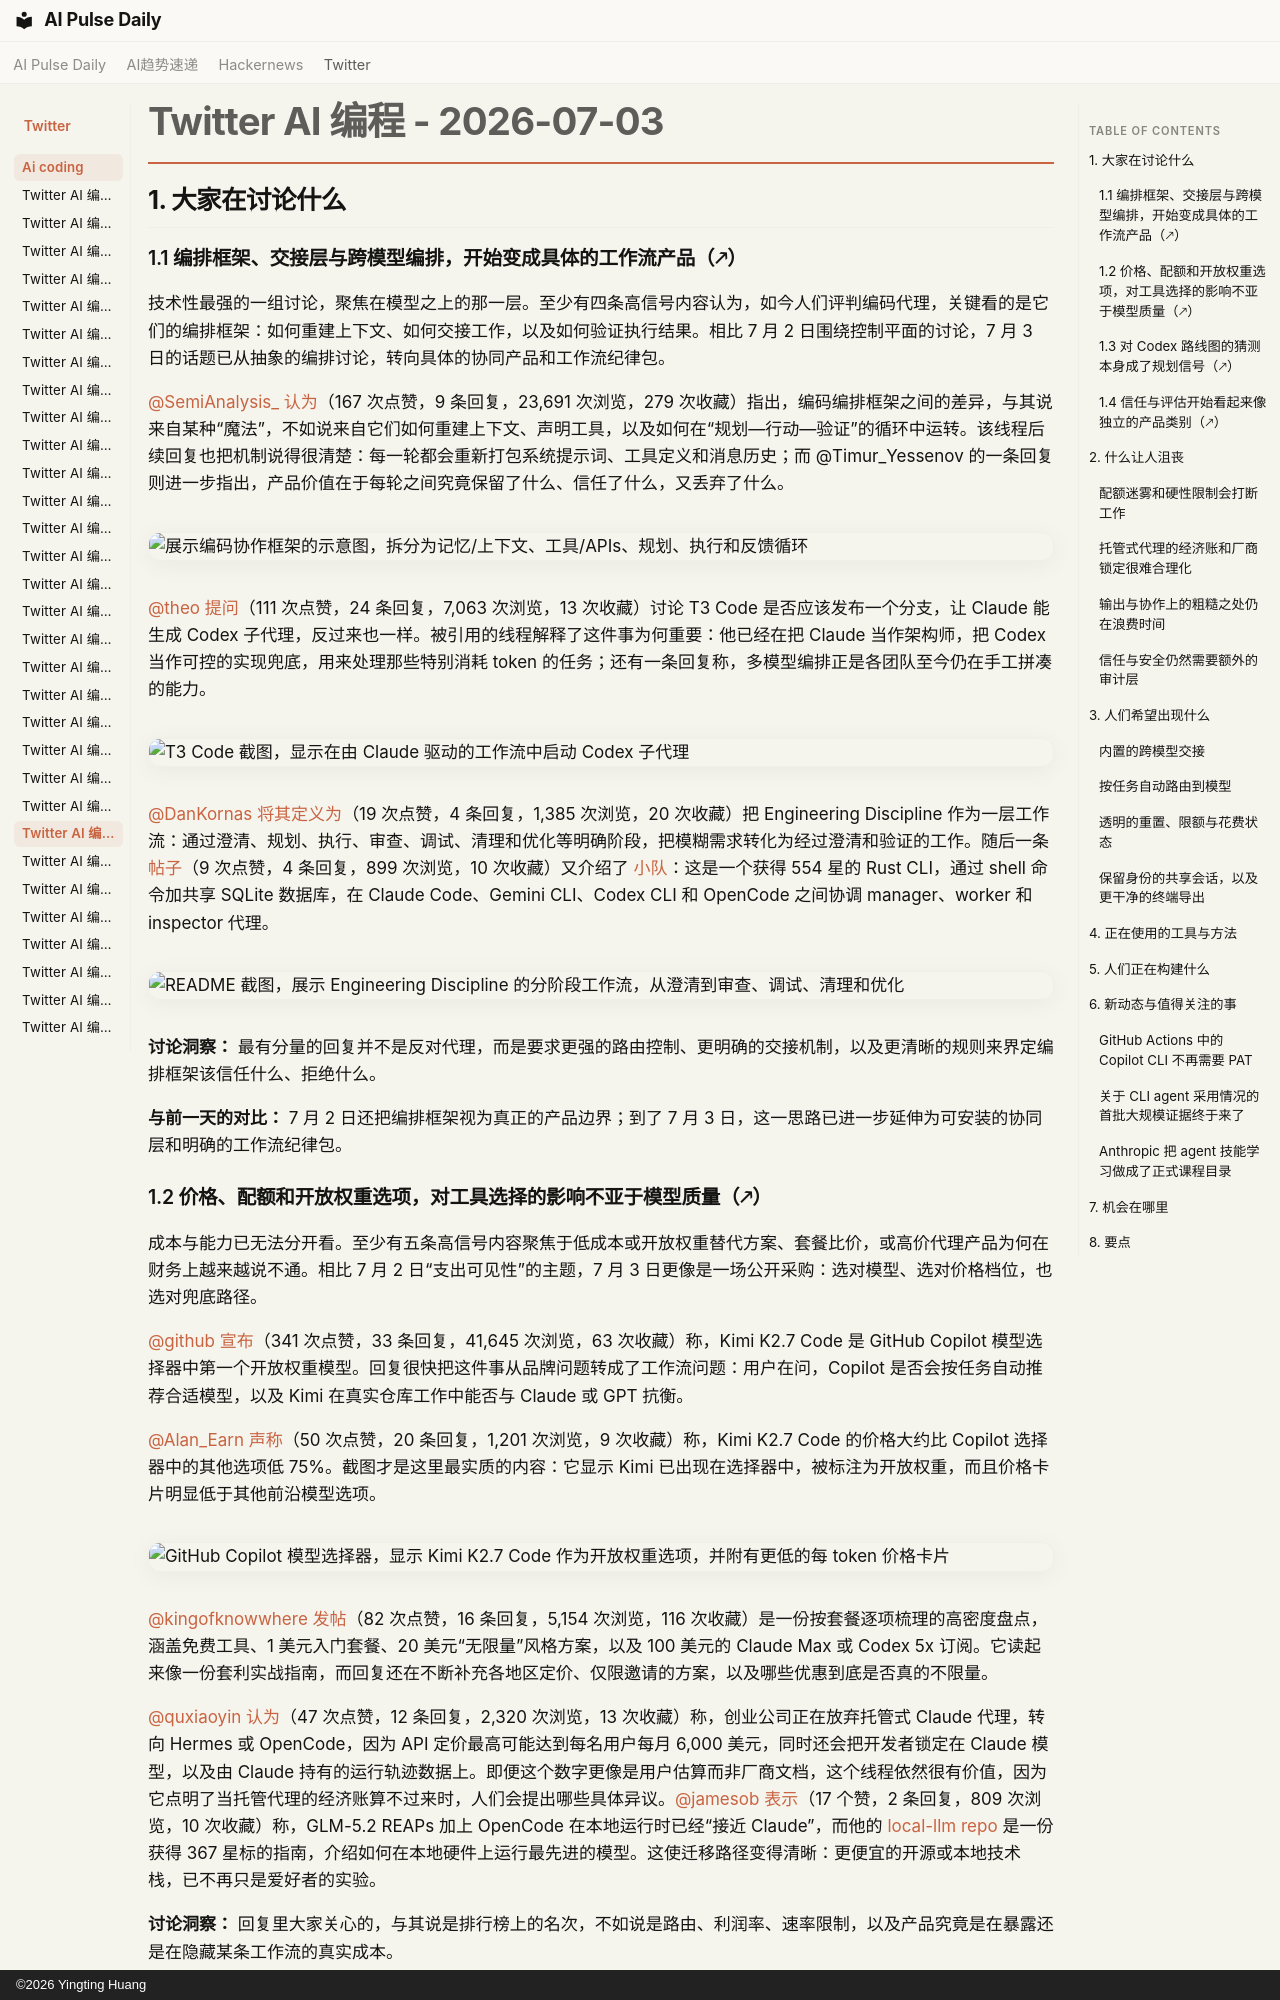

repository: vibewatch/vibewatch.github.io · page: twitter/ai-coding/2026-07-03.zh/index.html · generator: mkdocs · copyright: ©2026 Yingting Huang

# Twitter AI 编程 - 2026-07-03

## 1. 大家在讨论什么

### 1.1 编排框架、交接层与跨模型编排，开始变成具体的工作流产品（🡕）

技术性最强的一组讨论，聚焦在模型之上的那一层。至少有四条高信号内容认为，如今人们评判编码代理，关键看的是它们的编排框架：如何重建上下文、如何交接工作，以及如何验证执行结果。相比 7 月 2 日围绕控制平面的讨论，7 月 3 日的话题已从抽象的编排讨论，转向具体的协同产品和工作流纪律包。

[@SemiAnalysis_](https://x.com/SemiAnalysis_) [认为](https://x.com/SemiAnalysis_/status/2073149985802105086)（167 次点赞，9 条回复，23,691 次浏览，279 次收藏）指出，编码编排框架之间的差异，与其说来自某种“魔法”，不如说来自它们如何重建上下文、声明工具，以及如何在“规划—行动—验证”的循环中运转。该线程后续回复也把机制说得很清楚：每一轮都会重新打包系统提示词、工具定义和消息历史；而 @Timur_Yessenov 的一条回复则进一步指出，产品价值在于每轮之间究竟保留了什么、信任了什么，又丢弃了什么。

![展示编码协作框架的示意图，拆分为记忆/上下文、工具/APIs、规划、执行和反馈循环](https://pbs.twimg.com/media/HMVO7KOWAAA6ZR7.jpg)

[@theo](https://x.com/theo) [提问](https://x.com/theo/status/2072869036615155735)（111 次点赞，24 条回复，7,063 次浏览，13 次收藏）讨论 T3 Code 是否应该发布一个分支，让 Claude 能生成 Codex 子代理，反过来也一样。被引用的线程解释了这件事为何重要：他已经在把 Claude 当作架构师，把 Codex 当作可控的实现兜底，用来处理那些特别消耗 token 的任务；还有一条回复称，多模型编排正是各团队至今仍在手工拼凑的能力。

![T3 Code 截图，显示在由 Claude 驱动的工作流中启动 Codex 子代理](https://pbs.twimg.com/media/HMRPTUJaEAAHfAD.jpg)

[@DanKornas](https://x.com/DanKornas) [将其定义为](https://x.com/DanKornas/status/2072875206301851970)（19 次点赞，4 条回复，1,385 次浏览，20 次收藏）把 Engineering Discipline 作为一层工作流：通过澄清、规划、执行、审查、调试、清理和优化等明确阶段，把模糊需求转化为经过澄清和验证的工作。随后一条 [帖子](https://x.com/DanKornas/status/2073147213287719042)（9 次点赞，4 条回复，899 次浏览，10 次收藏）又介绍了 [小队](https://github.com/mco-org/squad)：这是一个获得 554 星的 Rust CLI，通过 shell 命令加共享 SQLite 数据库，在 Claude Code、Gemini CLI、Codex CLI 和 OpenCode 之间协调 manager、worker 和 inspector 代理。

![README 截图，展示 Engineering Discipline 的分阶段工作流，从澄清到审查、调试、清理和优化](https://pbs.twimg.com/media/HMRVAtyWYAAzbJy.jpg)

**讨论洞察：** 最有分量的回复并不是反对代理，而是要求更强的路由控制、更明确的交接机制，以及更清晰的规则来界定编排框架该信任什么、拒绝什么。

**与前一天的对比：** 7 月 2 日还把编排框架视为真正的产品边界；到了 7 月 3 日，这一思路已进一步延伸为可安装的协同层和明确的工作流纪律包。

### 1.2 价格、配额和开放权重选项，对工具选择的影响不亚于模型质量（🡕）

成本与能力已无法分开看。至少有五条高信号内容聚焦于低成本或开放权重替代方案、套餐比价，或高价代理产品为何在财务上越来越说不通。相比 7 月 2 日“支出可见性”的主题，7 月 3 日更像是一场公开采购：选对模型、选对价格档位，也选对兜底路径。

[@github](https://x.com/github) [宣布](https://x.com/github/status/2073090339020116476)（341 次点赞，33 条回复，41,645 次浏览，63 次收藏）称，Kimi K2.7 Code 是 GitHub Copilot 模型选择器中第一个开放权重模型。回复很快把这件事从品牌问题转成了工作流问题：用户在问，Copilot 是否会按任务自动推荐合适模型，以及 Kimi 在真实仓库工作中能否与 Claude 或 GPT 抗衡。

[@Alan_Earn](https://x.com/Alan_Earn) [声称](https://x.com/Alan_Earn/status/2072923333730214371)（50 次点赞，20 条回复，1,201 次浏览，9 次收藏）称，Kimi K2.7 Code 的价格大约比 Copilot 选择器中的其他选项低 75%。截图才是这里最实质的内容：它显示 Kimi 已出现在选择器中，被标注为开放权重，而且价格卡片明显低于其他前沿模型选项。

![GitHub Copilot 模型选择器，显示 Kimi K2.7 Code 作为开放权重选项，并附有更低的每 token 价格卡片](https://pbs.twimg.com/media/HMSAFQGaAAAo5pF.jpg)

[@kingofknowwhere](https://x.com/kingofknowwhere) [发帖](https://x.com/kingofknowwhere/status/2072995478850207934)（82 次点赞，16 条回复，5,154 次浏览，116 次收藏）是一份按套餐逐项梳理的高密度盘点，涵盖免费工具、1 美元入门套餐、20 美元“无限量”风格方案，以及 100 美元的 Claude Max 或 Codex 5x 订阅。它读起来像一份套利实战指南，而回复还在不断补充各地区定价、仅限邀请的方案，以及哪些优惠到底是否真的不限量。

[@quxiaoyin](https://x.com/quxiaoyin) [认为](https://x.com/quxiaoyin/status/2072901300669522417)（47 次点赞，12 条回复，2,320 次浏览，13 次收藏）称，创业公司正在放弃托管式 Claude 代理，转向 Hermes 或 OpenCode，因为 API 定价最高可能达到每名用户每月 6,000 美元，同时还会把开发者锁定在 Claude 模型，以及由 Claude 持有的运行轨迹数据上。即便这个数字更像是用户估算而非厂商文档，这个线程依然很有价值，因为它点明了当托管代理的经济账算不过来时，人们会提出哪些具体异议。[@jamesob](https://x.com/jamesob) [表示](https://x.com/jamesob/status/2073050262663549049)（17 个赞，2 条回复，809 次浏览，10 次收藏）称，GLM-5.2 REAPs 加上 OpenCode 在本地运行时已经“接近 Claude”，而他的 [local-llm repo](https://github.com/jamesob/local-llm) 是一份获得 367 星标的指南，介绍如何在本地硬件上运行最先进的模型。这使迁移路径变得清晰：更便宜的开源或本地技术栈，已不再只是爱好者的实验。

**讨论洞察：** 回复里大家关心的，与其说是排行榜上的名次，不如说是路由、利润率、速率限制，以及产品究竟是在暴露还是在隐藏某条工作流的真实成本。

**与前一天对比：** 7 月 2 日的焦点是支出可见性和静默回退行为。到 7 月 3 日，话题进一步扩展到公开比价、采用开放权重模型，以及明确从托管式 agent 技术栈切换出去。
